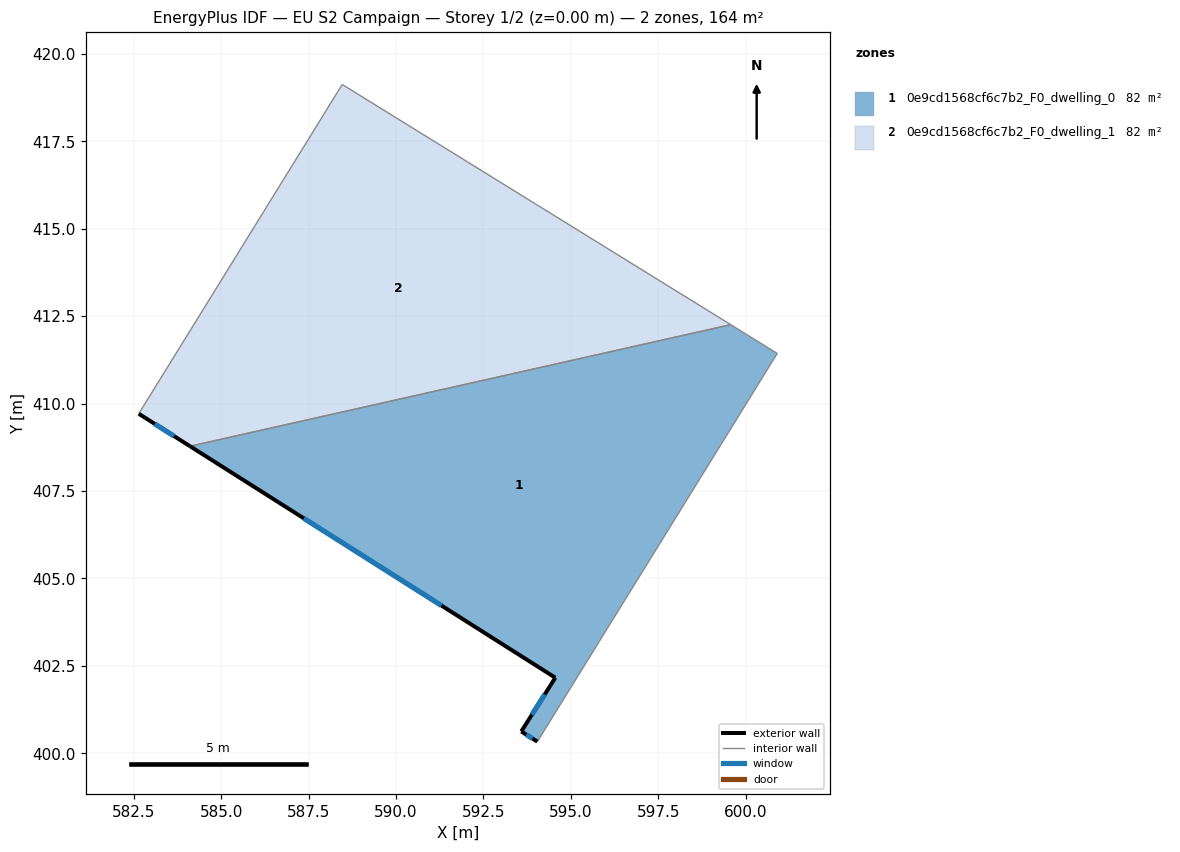
=== STOREY PLAN SPEC (per zone: floor XY polygon, exterior-wall plan segments, windows/doors) ===
zone 1: 0e9cd1568cf6c7b2_F0_dwelling_0  (82.0 m²)
  floor: (600.91, 411.43) (594.04, 400.33) (593.58, 400.62) (594.56, 402.16) (584.11, 408.78) (599.57, 412.26)
  exterior wall: (584.11, 408.78) – (594.56, 402.16)  [12.4 m]
    window: (587.37, 406.72) – (591.30, 404.22)  [5.3 m²]
  exterior wall: (593.58, 400.62) – (594.04, 400.33)  [0.5 m]
    window: (593.73, 400.53) – (593.90, 400.42)  [0.2 m²]
  exterior wall: (594.56, 402.16) – (593.58, 400.62)  [1.8 m]
    window: (594.25, 401.68) – (593.89, 401.10)  [0.8 m²]
  interior walls: 3
zone 2: 0e9cd1568cf6c7b2_F0_dwelling_1  (82.1 m²)
  floor: (599.57, 412.26) (584.11, 408.78) (582.64, 409.71) (588.46, 419.13)
  exterior wall: (582.64, 409.71) – (584.11, 408.78)  [1.7 m]
    window: (583.10, 409.42) – (583.65, 409.07)  [0.7 m²]
  interior walls: 3

=== DERIVED (storey summary) ===
Building: EU S2 Campaign
Storey: 1 of 2  (floor level z = 0.00 m)
Storey gross floor area: 164.1 m²
Zones on this storey: 2
  - 0e9cd1568cf6c7b2_F0_dwelling_0: floor 82.0 m²; exterior wall 14.7 m (44.2 m²); 3 window(s) 6.3 m²; WWR 14.2%
  - 0e9cd1568cf6c7b2_F0_dwelling_1: floor 82.1 m²; exterior wall 1.7 m (5.2 m²); 1 window(s) 0.7 m²; WWR 14.2%
Zone adjacency (shared interzone walls):
  - 0e9cd1568cf6c7b2_F0_dwelling_0 ↔ 0e9cd1568cf6c7b2_F0_dwelling_1